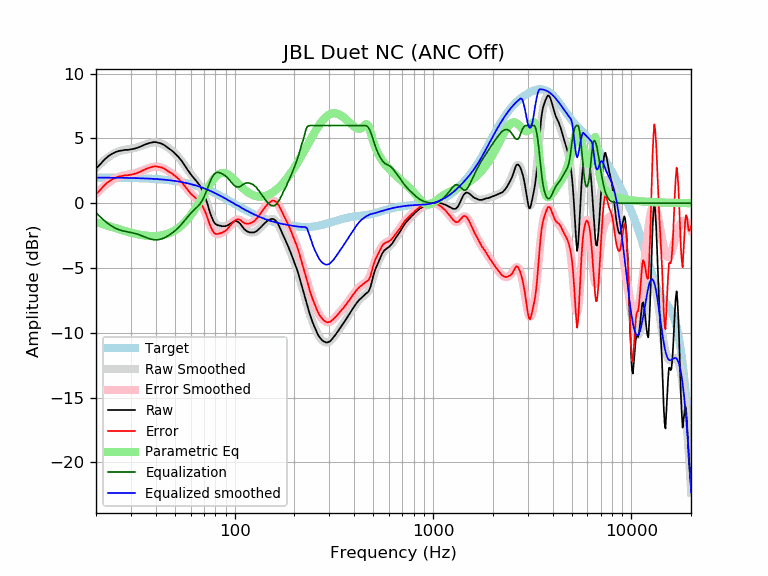

Values plotted in this chart, from the file beside it:
frequency, raw, error, smoothed, error_smoothed, equalization, parametric_eq, equalized_raw, equalized_smoothed, target
20, 2.67, 0.69, 2.71, 0.73, -0.73, -1.45, 1.94, 1.98, 1.98
21, 3.01, 1.03, 3.03, 1.05, -1.05, -1.55, 1.96, 1.98, 1.98
22, 3.35, 1.37, 3.31, 1.33, -1.33, -1.65, 2.02, 1.98, 1.98
23, 3.62, 1.64, 3.54, 1.57, -1.57, -1.74, 2.06, 1.98, 1.98
24, 3.80, 1.83, 3.74, 1.76, -1.76, -1.83, 2.04, 1.98, 1.97
25, 3.94, 1.97, 3.89, 1.92, -1.92, -1.91, 2.02, 1.97, 1.97
26, 4.03, 2.06, 4.00, 2.03, -2.03, -1.99, 2.00, 1.97, 1.97
27, 4.07, 2.11, 4.08, 2.11, -2.11, -2.07, 1.96, 1.97, 1.97
28, 4.12, 2.16, 4.13, 2.17, -2.17, -2.14, 1.95, 1.96, 1.96
29, 4.12, 2.16, 4.17, 2.21, -2.21, -2.21, 1.91, 1.96, 1.96
30, 4.16, 2.21, 4.21, 2.26, -2.26, -2.27, 1.91, 1.95, 1.95
31, 4.20, 2.25, 4.25, 2.30, -2.30, -2.32, 1.90, 1.95, 1.95
32, 4.26, 2.32, 4.30, 2.36, -2.36, -2.37, 1.90, 1.94, 1.94
33, 4.33, 2.40, 4.36, 2.43, -2.43, -2.41, 1.90, 1.93, 1.93
34, 4.42, 2.49, 4.43, 2.50, -2.50, -2.45, 1.92, 1.93, 1.93
35, 4.51, 2.59, 4.50, 2.58, -2.58, -2.48, 1.93, 1.92, 1.92
36, 4.58, 2.67, 4.57, 2.66, -2.66, -2.51, 1.92, 1.91, 1.91
37, 4.64, 2.74, 4.63, 2.72, -2.72, -2.52, 1.92, 1.90, 1.90
38, 4.68, 2.79, 4.67, 2.77, -2.77, -2.53, 1.91, 1.89, 1.89
39, 4.72, 2.84, 4.69, 2.81, -2.81, -2.54, 1.91, 1.88, 1.88
40, 4.72, 2.85, 4.70, 2.82, -2.82, -2.53, 1.90, 1.87, 1.87
41, 4.68, 2.82, 4.68, 2.81, -2.81, -2.52, 1.87, 1.86, 1.86
42, 4.64, 2.79, 4.64, 2.79, -2.79, -2.50, 1.86, 1.85, 1.85
43, 4.59, 2.75, 4.58, 2.74, -2.74, -2.48, 1.85, 1.84, 1.84
44, 4.50, 2.68, 4.50, 2.68, -2.68, -2.44, 1.82, 1.82, 1.82
45, 4.40, 2.59, 4.41, 2.60, -2.60, -2.40, 1.80, 1.81, 1.81
46, 4.29, 2.50, 4.31, 2.52, -2.52, -2.35, 1.77, 1.79, 1.79
47, 4.18, 2.40, 4.21, 2.43, -2.43, -2.30, 1.75, 1.78, 1.78
48, 4.09, 2.33, 4.09, 2.33, -2.33, -2.23, 1.76, 1.76, 1.76
49, 3.97, 2.23, 3.97, 2.23, -2.23, -2.16, 1.74, 1.74, 1.74
50, 3.84, 2.12, 3.85, 2.12, -2.12, -2.09, 1.72, 1.72, 1.72
51, 3.72, 2.02, 3.71, 2.01, -2.01, -2.00, 1.71, 1.70, 1.70
52, 3.58, 1.90, 3.57, 1.89, -1.89, -1.91, 1.69, 1.68, 1.68
53, 3.43, 1.77, 3.42, 1.76, -1.76, -1.81, 1.67, 1.66, 1.66
54, 3.28, 1.64, 3.26, 1.62, -1.62, -1.70, 1.66, 1.64, 1.64
55, 3.10, 1.49, 3.09, 1.47, -1.47, -1.59, 1.63, 1.61, 1.61
56, 2.92, 1.33, 2.92, 1.33, -1.33, -1.47, 1.59, 1.59, 1.59
57, 2.74, 1.18, 2.75, 1.18, -1.18, -1.34, 1.56, 1.56, 1.56
58, 2.56, 1.02, 2.58, 1.04, -1.04, -1.21, 1.52, 1.54, 1.54
59, 2.40, 0.89, 2.42, 0.91, -0.91, -1.07, 1.49, 1.51, 1.51
60, 2.23, 0.75, 2.27, 0.78, -0.78, -0.93, 1.45, 1.48, 1.48
61, 2.10, 0.65, 2.13, 0.67, -0.67, -0.78, 1.43, 1.45, 1.45
62, 1.98, 0.56, 1.99, 0.57, -0.57, -0.62, 1.41, 1.42, 1.42
63, 1.85, 0.46, 1.86, 0.47, -0.47, -0.47, 1.38, 1.39, 1.39
64, 1.73, 0.37, 1.73, 0.37, -0.37, -0.31, 1.36, 1.36, 1.36
65, 1.60, 0.27, 1.60, 0.27, -0.27, -0.14, 1.33, 1.33, 1.33
66, 1.46, 0.16, 1.45, 0.16, -0.16, 0.02, 1.30, 1.30, 1.30
67, 1.33, 0.07, 1.29, 0.03, -0.03, 0.19, 1.30, 1.26, 1.26
68, 1.13, -0.10, 1.11, -0.12, 0.12, 0.36, 1.25, 1.23, 1.23
69, 0.93, -0.26, 0.91, -0.29, 0.29, 0.52, 1.22, 1.19, 1.19
70, 0.70, -0.46, 0.68, -0.48, 0.48, 0.69, 1.18, 1.16, 1.16
71, 0.47, -0.65, 0.43, -0.69, 0.69, 0.85, 1.16, 1.12, 1.12
72, 0.19, -0.89, 0.16, -0.92, 0.92, 1.01, 1.11, 1.08, 1.08
73, -0.08, -1.12, -0.11, -1.16, 1.16, 1.16, 1.08, 1.05, 1.05
74, -0.39, -1.40, -0.39, -1.40, 1.40, 1.31, 1.01, 1.01, 1.01
75, -0.69, -1.66, -0.65, -1.62, 1.62, 1.45, 0.93, 0.97, 0.97
76, -0.94, -1.87, -0.90, -1.83, 1.83, 1.59, 0.89, 0.93, 0.93
77, -1.16, -2.05, -1.12, -2.01, 2.01, 1.71, 0.85, 0.89, 0.89
78, -1.36, -2.21, -1.30, -2.15, 2.15, 1.83, 0.79, 0.85, 0.85
79, -1.49, -2.30, -1.45, -2.26, 2.26, 1.93, 0.77, 0.81, 0.81
... 553 more rows
